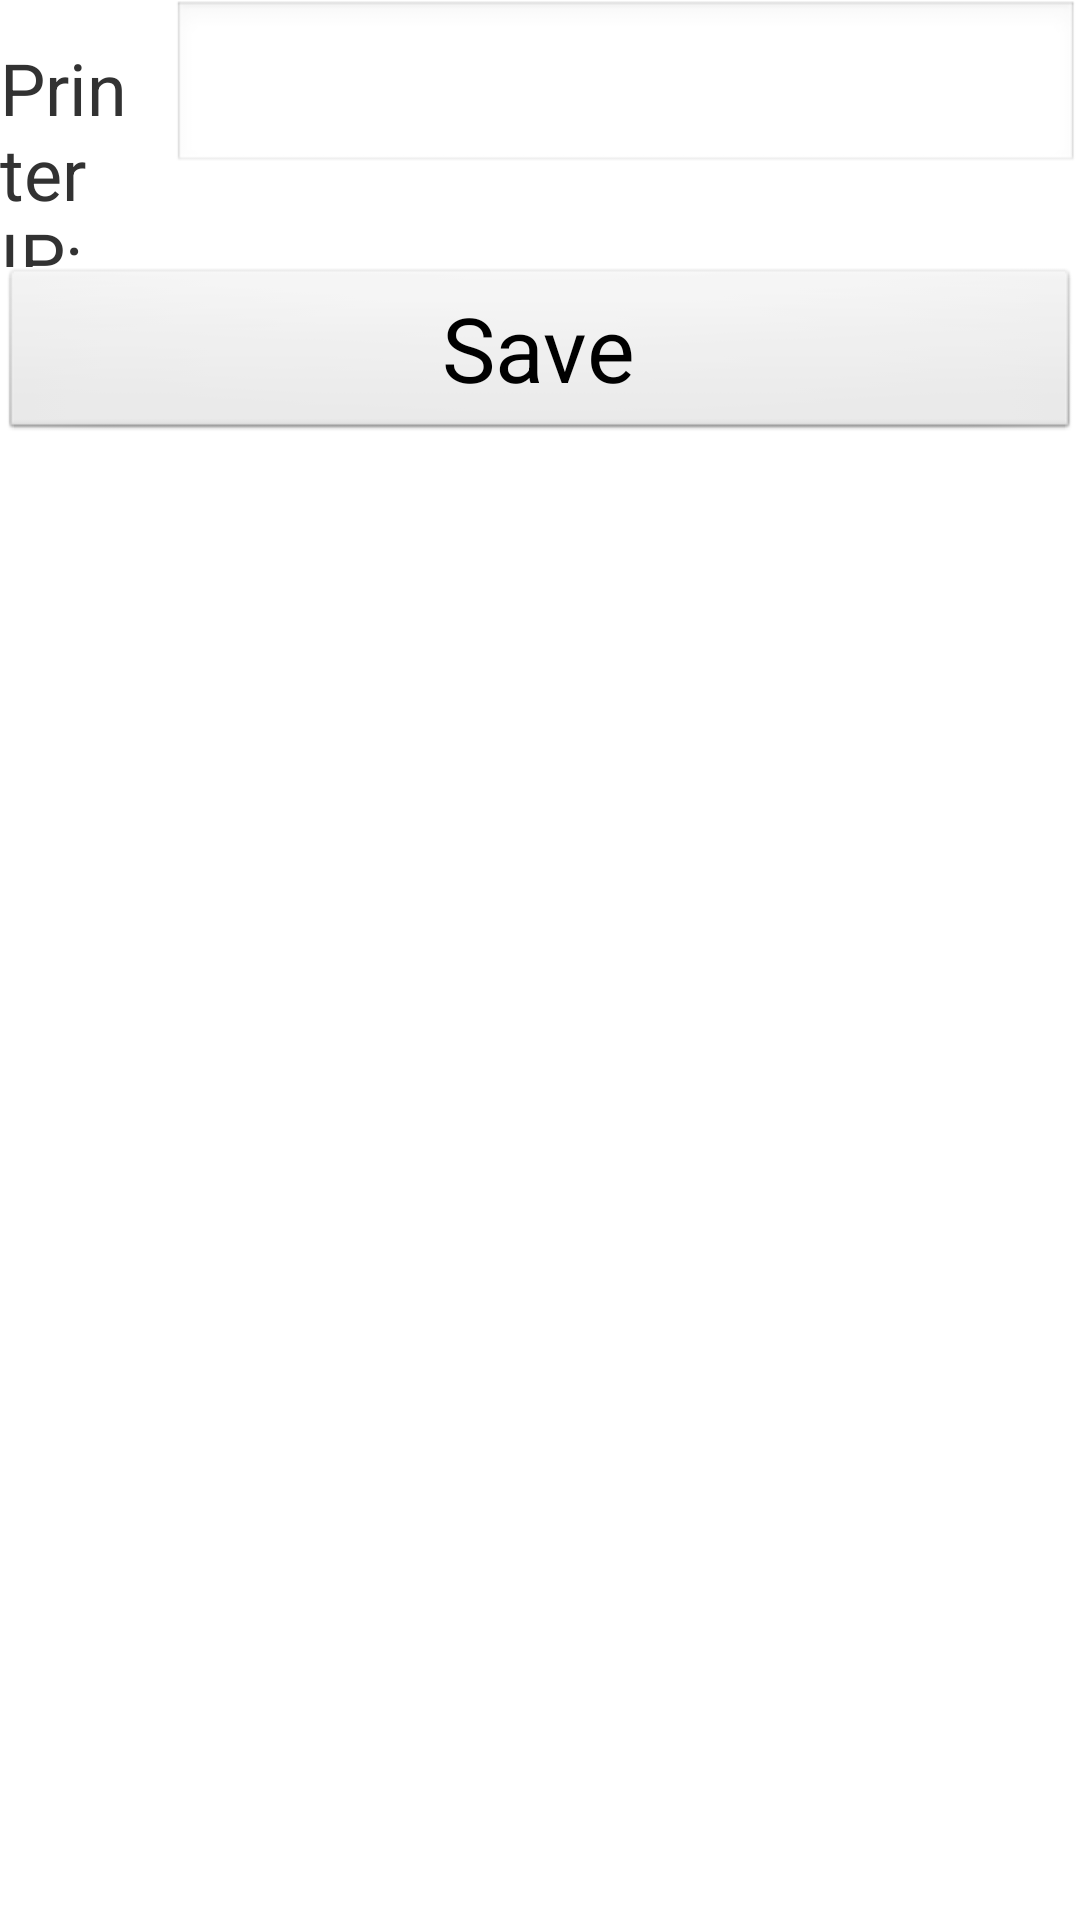

Layout XML and referenced resources for this Android screen:
<!-- AndroidManifest.xml: application theme android:Theme.Light -->
<!-- res/layout/activity_printer_ip.xml -->
<?xml version="1.0" encoding="utf-8"?>
<LinearLayout xmlns:android="http://schemas.android.com/apk/res/android"
    xmlns:app="http://schemas.android.com/apk/res-auto"
    xmlns:tools="http://schemas.android.com/tools"
    android:layout_width="match_parent"
    android:layout_height="match_parent"
    android:orientation="vertical"
    tools:context=".printerIP">

    <LinearLayout
        android:layout_width="match_parent"
        android:layout_height="wrap_content"
        android:orientation="horizontal">

        <TextView
            android:id="@+id/textView16"
            android:layout_width="wrap_content"
            android:layout_height="wrap_content"
            android:layout_weight="1"
            android:text="Printer IP:"
            android:textSize="24sp" />

        <EditText
            android:id="@+id/pip_ip"
            android:layout_width="wrap_content"
            android:layout_height="wrap_content"
            android:layout_weight="1"
            android:ems="10"
            android:inputType="textPersonName"
            android:textSize="30sp" />
    </LinearLayout>

    <Button
        android:id="@+id/pip_save"
        android:layout_width="match_parent"
        android:layout_height="wrap_content"
        android:text="Save"
        android:textSize="30sp" />
</LinearLayout>
<!-- resources referenced by this layout -->
<resources>

</resources>
